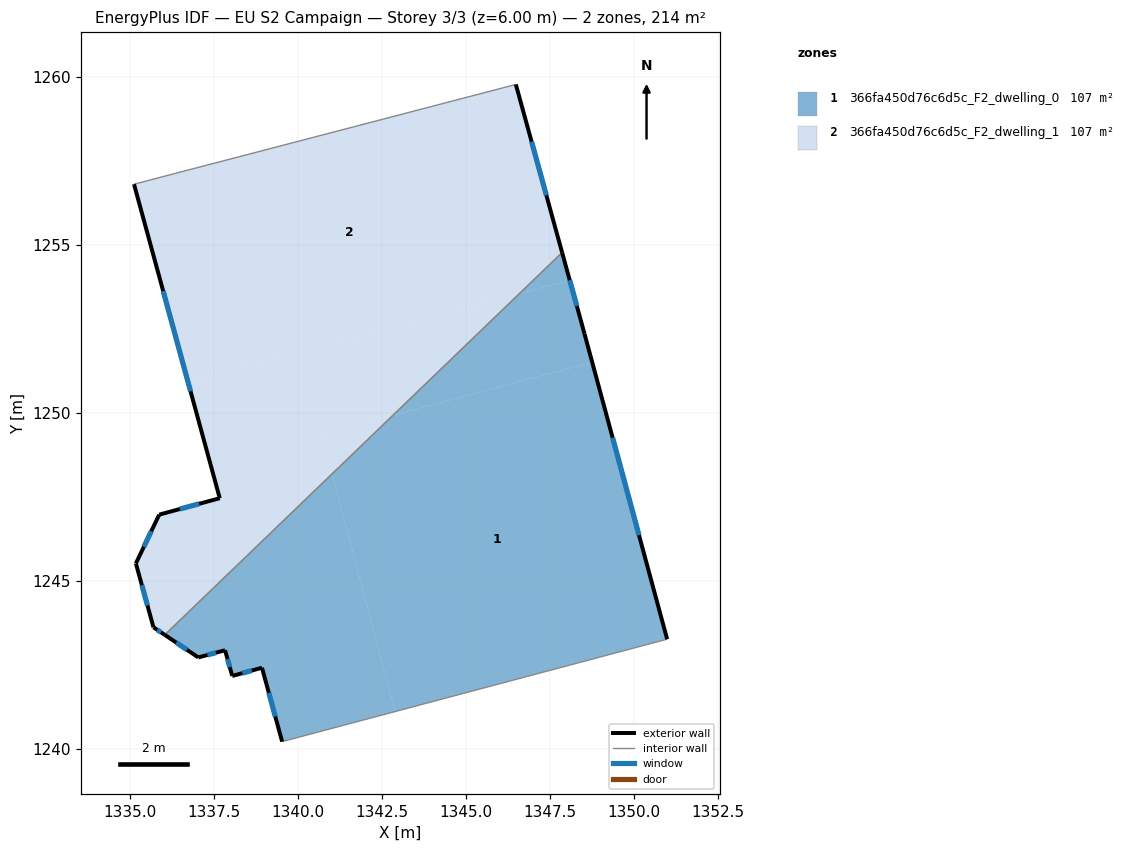
=== STOREY PLAN SPEC (per zone: floor XY polygon, exterior-wall plan segments, windows/doors) ===
zone 1: 366fa450d76c6d5c_F2_dwelling_0  (107.1 m²)
  floor: (1348.76, 1251.50) (1350.99, 1243.26) (1350.91, 1243.24) (1342.89, 1241.10) (1341.01, 1248.17) (1342.83, 1249.92)
  floor: (1348.09, 1253.94) (1348.53, 1252.35) (1348.76, 1251.50) (1342.83, 1249.92) (1346.59, 1253.54)
  floor: (1341.01, 1248.17) (1342.89, 1241.10) (1339.53, 1240.21) (1338.93, 1242.41) (1338.04, 1242.16) (1337.83, 1242.93) (1337.03, 1242.71) (1336.04, 1243.38)
  floor: (1347.86, 1254.76) (1348.09, 1253.94) (1346.59, 1253.54)
  exterior wall: (1338.04, 1242.16) – (1338.93, 1242.41)  [0.9 m]
    window: (1338.35, 1242.24) – (1338.63, 1242.32)  [0.3 m²]
  exterior wall: (1337.83, 1242.93) – (1338.04, 1242.16)  [0.8 m]
    window: (1337.90, 1242.67) – (1337.97, 1242.42)  [0.2 m²]
  exterior wall: (1337.03, 1242.71) – (1337.83, 1242.93)  [0.8 m]
    window: (1337.30, 1242.79) – (1337.56, 1242.85)  [0.3 m²]
  exterior wall: (1336.04, 1243.38) – (1337.03, 1242.71)  [1.2 m]
    window: (1336.38, 1243.16) – (1336.69, 1242.94)  [0.4 m²]
  exterior wall: (1348.53, 1252.35) – (1347.86, 1254.76)  [2.5 m]
    window: (1348.30, 1253.17) – (1348.09, 1253.94)  [0.8 m²]
  exterior wall: (1350.99, 1243.26) – (1348.53, 1252.35)  [9.4 m]
    window: (1350.15, 1246.35) – (1349.36, 1249.25)  [2.9 m²]
  exterior wall: (1338.93, 1242.41) – (1339.53, 1240.21)  [2.3 m]
    window: (1339.13, 1241.66) – (1339.32, 1240.96)  [0.7 m²]
  interior walls: 3
zone 2: 366fa450d76c6d5c_F2_dwelling_1  (107.0 m²)
  floor: (1346.59, 1253.54) (1342.83, 1249.92) (1340.70, 1249.36) (1341.01, 1248.17) (1336.04, 1243.38) (1335.70, 1243.61) (1335.18, 1245.51) (1335.87, 1246.96) (1337.67, 1247.45) (1336.73, 1250.91)
  floor: (1346.48, 1259.77) (1347.86, 1254.76) (1346.59, 1253.54) (1336.73, 1250.91) (1335.12, 1256.80)
  floor: (1342.83, 1249.92) (1341.01, 1248.17) (1340.70, 1249.36)
  exterior wall: (1337.67, 1247.45) – (1335.87, 1246.96)  [1.9 m]
    window: (1337.06, 1247.29) – (1336.48, 1247.13)  [0.6 m²]
  exterior wall: (1335.12, 1256.80) – (1337.67, 1247.45)  [9.7 m]
    window: (1335.99, 1253.62) – (1336.80, 1250.63)  [3.0 m²]
  exterior wall: (1347.86, 1254.76) – (1346.48, 1259.77)  [5.2 m]
    window: (1347.39, 1256.47) – (1346.95, 1258.06)  [1.6 m²]
  exterior wall: (1335.70, 1243.61) – (1336.04, 1243.38)  [0.4 m]
    window: (1335.81, 1243.53) – (1335.92, 1243.46)  [0.1 m²]
  exterior wall: (1335.18, 1245.51) – (1335.70, 1243.61)  [2.0 m]
    window: (1335.35, 1244.86) – (1335.52, 1244.26)  [0.6 m²]
  exterior wall: (1335.87, 1246.96) – (1335.18, 1245.51)  [1.6 m]
    window: (1335.63, 1246.47) – (1335.41, 1246.01)  [0.5 m²]
  interior walls: 2

=== DERIVED (storey summary) ===
Building: EU S2 Campaign
Storey: 3 of 3  (floor level z = 6.00 m)
Storey gross floor area: 214.1 m²
Zones on this storey: 2
  - 366fa450d76c6d5c_F2_dwelling_0: floor 107.1 m²; exterior wall 17.9 m (53.8 m²); 7 window(s) 5.5 m²; WWR 10.2%
  - 366fa450d76c6d5c_F2_dwelling_1: floor 107.0 m²; exterior wall 20.7 m (62.2 m²); 6 window(s) 6.3 m²; WWR 10.2%
Zone adjacency (shared interzone walls):
  - 366fa450d76c6d5c_F2_dwelling_0 ↔ 366fa450d76c6d5c_F2_dwelling_1